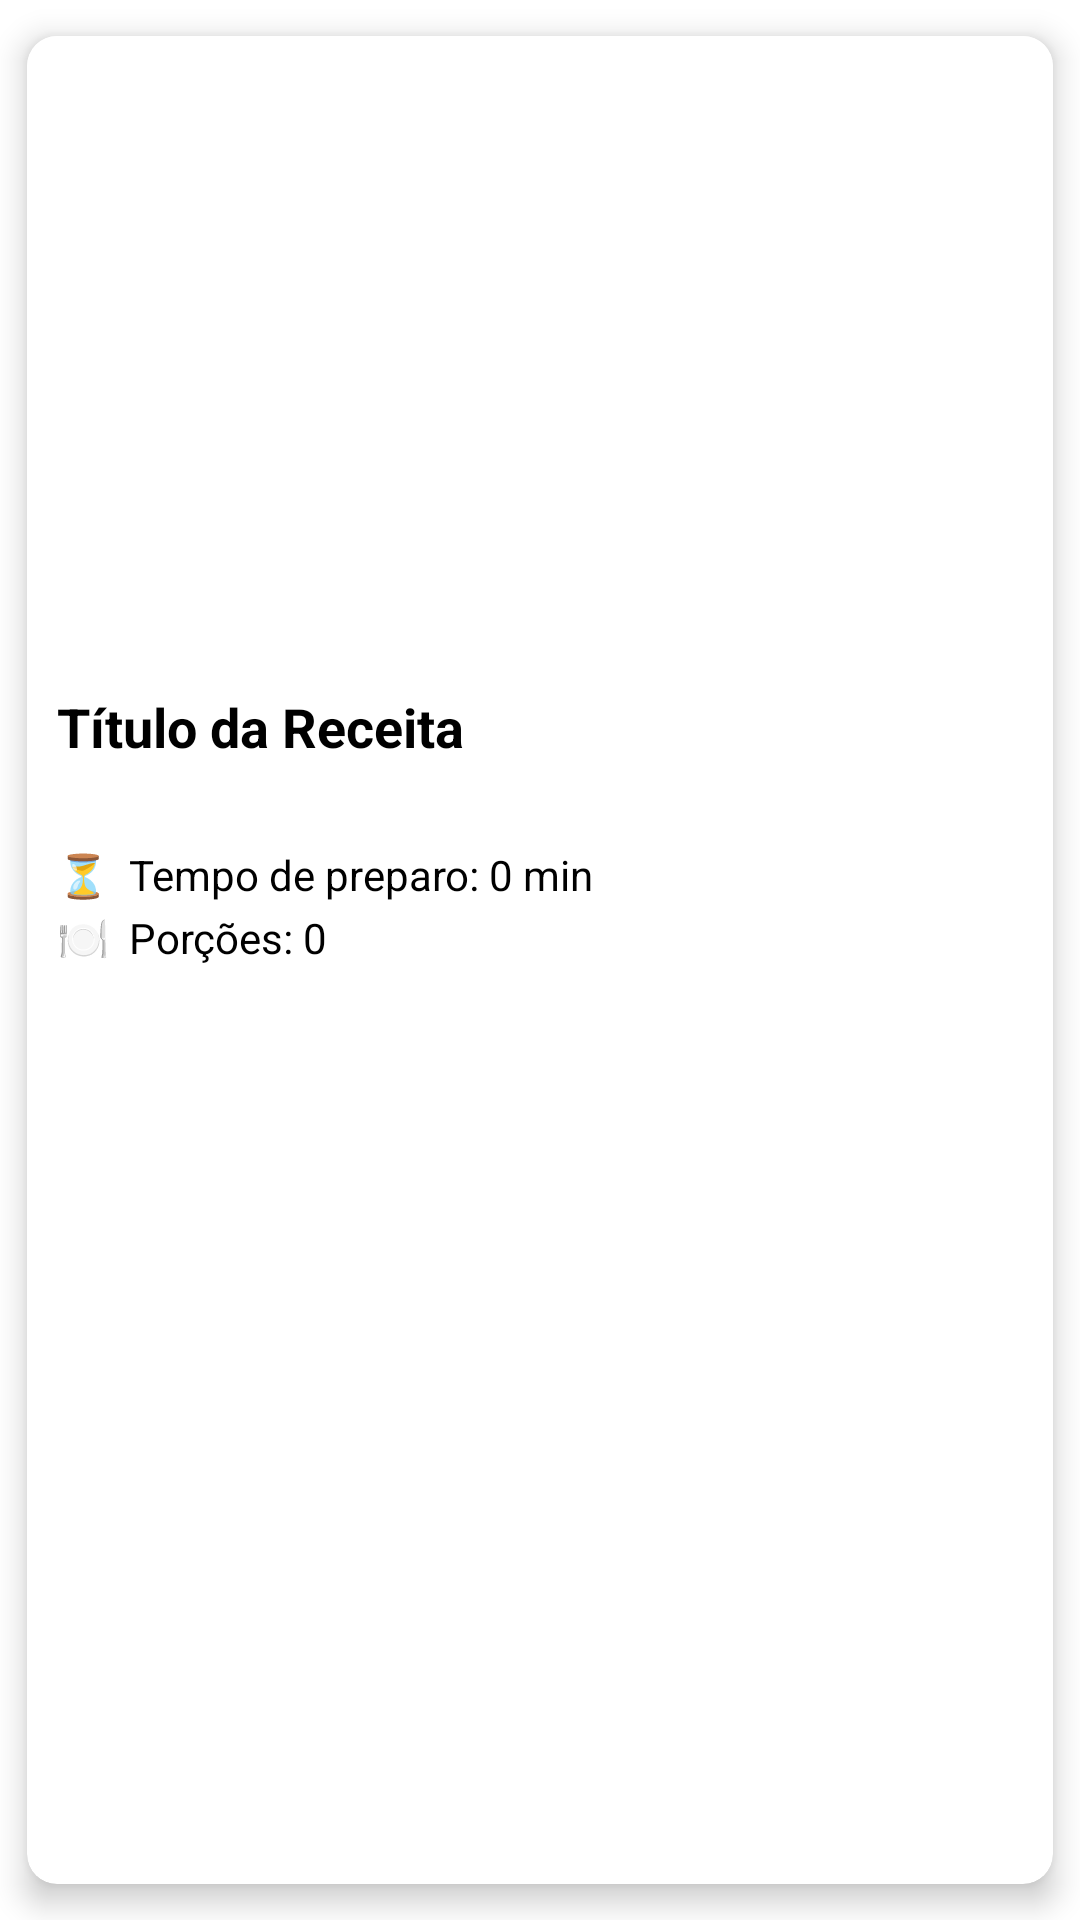

Write the Android layout XML for this screen, with the resource values it uses.
<!-- AndroidManifest.xml: application theme Theme.MaterialComponents.Light.NoActionBar -->
<!-- res/layout/recipe_item.xml -->
<androidx.cardview.widget.CardView
    xmlns:android="http://schemas.android.com/apk/res/android"
    xmlns:app="http://schemas.android.com/apk/res-auto"
    android:id="@+id/cardRecipe"
    android:layout_width="match_parent"
    android:layout_height="wrap_content"
    app:cardCornerRadius="10dp"
    app:cardElevation="6dp"
    app:cardUseCompatPadding="true"
    android:clickable="true"
    android:focusable="true"
    android:foreground="?attr/selectableItemBackground">

    <LinearLayout
        android:layout_width="match_parent"
        android:layout_height="wrap_content"
        android:orientation="vertical"
        android:padding="10dp"
        android:background="@color/white">

        
        <ImageView
            android:id="@+id/recipeImage"
            android:layout_width="match_parent"
            android:layout_height="200dp"
            android:scaleType="centerCrop"
            android:adjustViewBounds="true"
            android:contentDescription="@string/recipe_image"
            android:importantForAccessibility="yes" />

        
        <LinearLayout
            android:layout_width="match_parent"
            android:layout_height="wrap_content"
            android:orientation="vertical"
            android:paddingTop="8dp">

            
            <TextView
                android:id="@+id/recipeTitle"
                android:layout_width="match_parent"
                android:layout_height="wrap_content"
                android:text="@string/t_tulo_da_receita"
                android:textSize="18sp"
                android:textStyle="bold"
                android:textColor="@color/black"
                android:maxLines="2"
                android:minHeight="48dp"
                android:ellipsize="marquee"
                android:focusable="true"
                android:focusableInTouchMode="true"
                android:marqueeRepeatLimit="marquee_forever"
                android:singleLine="true" />

            
            <TextView
                android:id="@+id/recipePrepTime"
                android:layout_width="match_parent"
                android:layout_height="wrap_content"
                android:text="⏳  Tempo de preparo: 0 min"
                android:textSize="14sp"
                android:textColor="@color/black"
                android:paddingTop="4dp" />

            
            <TextView
                android:id="@+id/recipeServings"
                android:layout_width="match_parent"
                android:layout_height="wrap_content"
                android:text="🍽️  Porções: 0"
                android:textSize="14sp"
                android:textColor="@color/black"
                android:paddingTop="2dp" />
        </LinearLayout>

    </LinearLayout>
</androidx.cardview.widget.CardView>
<!-- resources referenced by this layout -->
<resources>
  <color name="black">#FF000000</color>
  <color name="white">#FFFFFFFF</color>
  <string name="recipe_image" />
  <string name="t_tulo_da_receita">Título da Receita</string>
</resources>
